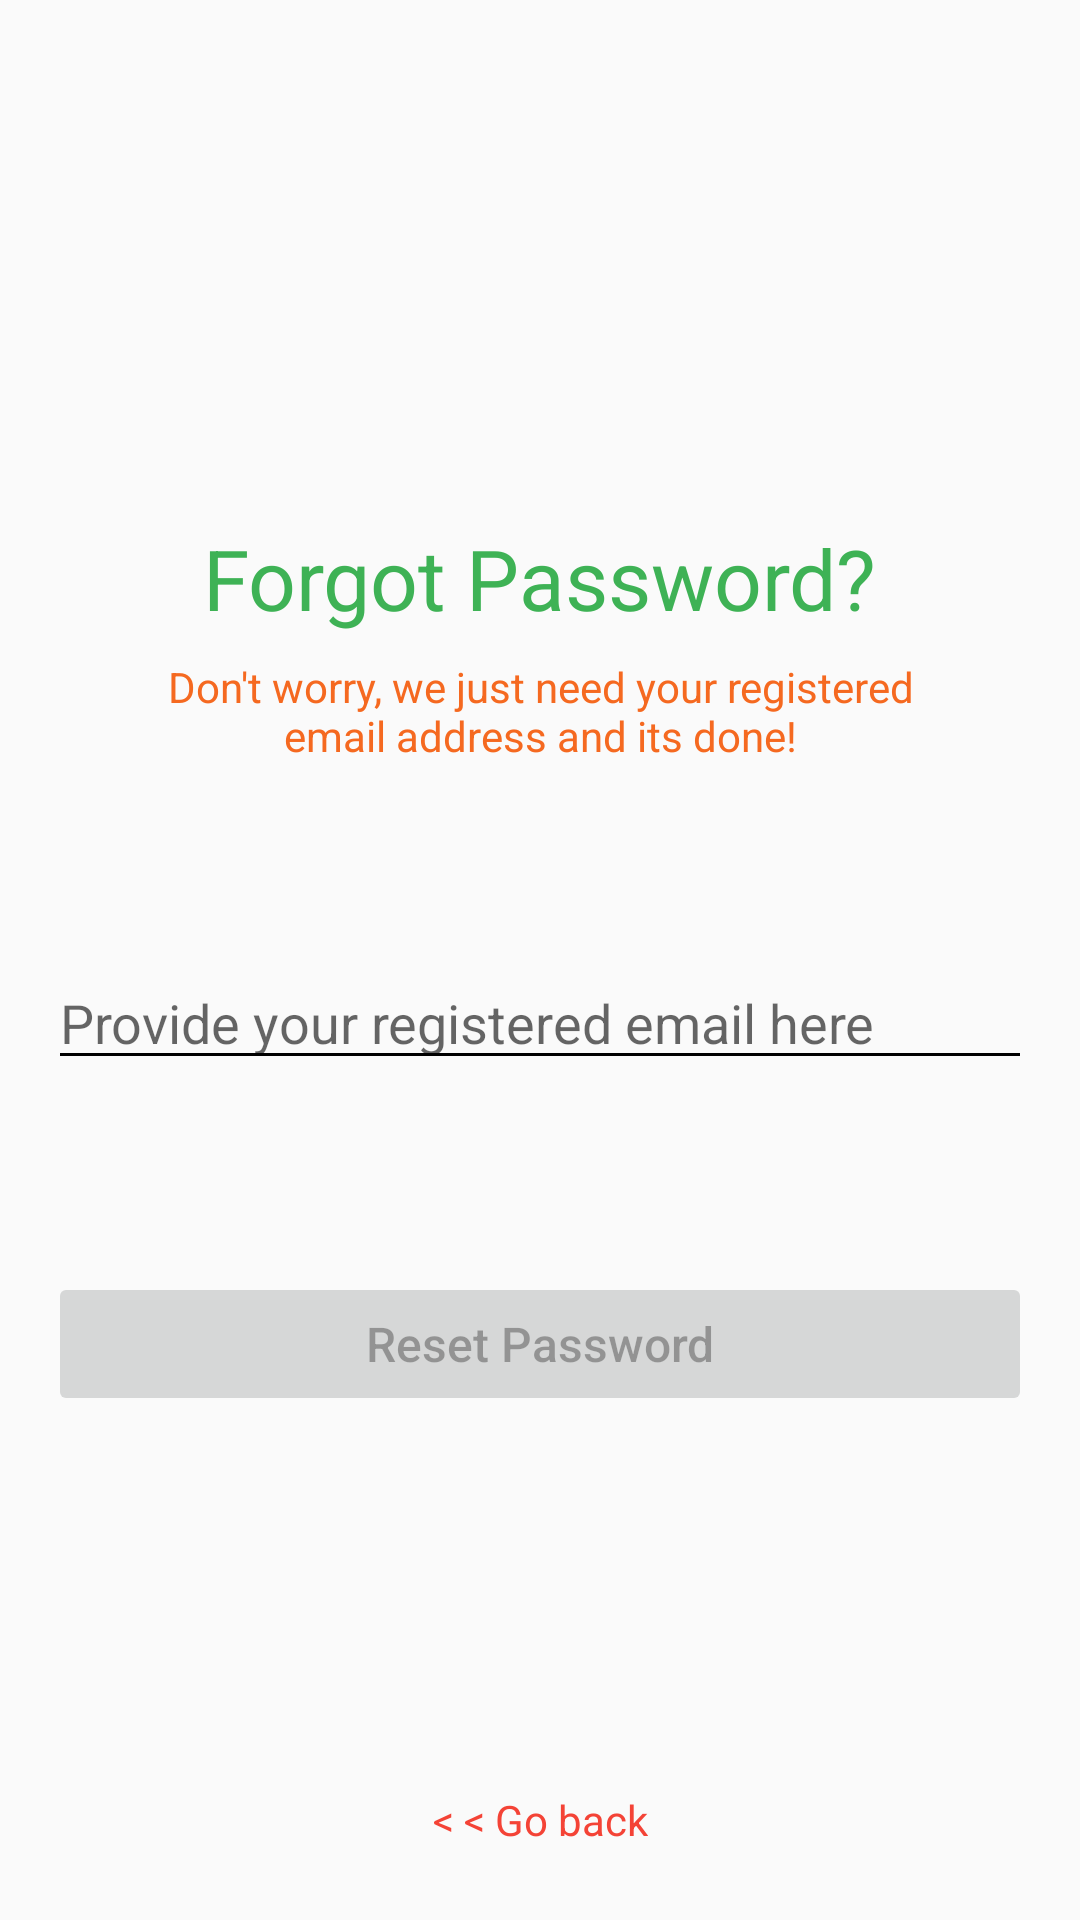

The Android layout XML behind this screen, and the referenced resources:
<!-- AndroidManifest.xml: application theme AppTheme -->
<!-- res/layout/fragment_reset_password.xml -->
<?xml version="1.0" encoding="utf-8"?>
<FrameLayout xmlns:android="http://schemas.android.com/apk/res/android"
    xmlns:app="http://schemas.android.com/apk/res-auto"
    xmlns:tools="http://schemas.android.com/tools"
    android:layout_width="match_parent"
    android:layout_height="match_parent"
    tools:context=".ResetPasswordFragment">

    <androidx.constraintlayout.widget.ConstraintLayout
        android:layout_width="match_parent"
        android:layout_height="match_parent">

        <ImageView
            android:id="@+id/imageView3"
            android:layout_width="100dp"
            android:layout_height="150dp"
            android:layout_marginTop="16dp"
            android:src="@drawable/forgot_password_image"
            app:layout_constraintEnd_toEndOf="parent"
            app:layout_constraintStart_toStartOf="parent"
            app:layout_constraintTop_toTopOf="parent" />

        <TextView
            android:id="@+id/textView3"
            android:layout_width="wrap_content"
            android:layout_height="wrap_content"
            android:layout_marginStart="8dp"
            android:layout_marginTop="8dp"
            android:layout_marginEnd="8dp"
            android:text="Forgot Password?"
            android:textSize="28sp"
            android:textColor="#3EB255"
            app:layout_constraintEnd_toEndOf="parent"
            app:layout_constraintStart_toStartOf="parent"
            app:layout_constraintTop_toBottomOf="@+id/imageView3" />

        <TextView
            android:id="@+id/textView4"
            android:layout_width="270dp"
            android:layout_height="wrap_content"
            android:layout_marginStart="8dp"
            android:layout_marginTop="8dp"
            android:layout_marginEnd="8dp"
            android:textAlignment="center"
            android:text="Don't worry, we just need your registered email address and its done!"
            android:textColor="#F56920"
            app:layout_constraintEnd_toEndOf="parent"
            app:layout_constraintStart_toStartOf="parent"
            app:layout_constraintTop_toBottomOf="@+id/textView3" />

        <EditText
            android:id="@+id/forgot_password_email"
            android:layout_width="0dp"
            android:layout_height="wrap_content"
            android:layout_marginStart="16dp"
            android:layout_marginTop="64dp"
            android:layout_marginEnd="16dp"
            android:backgroundTint="#000000"
            android:ems="10"
            android:theme="@style/RedProgressbar"
            android:hint="Provide your registered email here"
            android:inputType="textEmailAddress"
            android:textColor="#000000"
            app:layout_constraintEnd_toEndOf="parent"
            app:layout_constraintStart_toStartOf="parent"
            app:layout_constraintTop_toBottomOf="@+id/textView4" />

        <Button
            android:id="@+id/reset_password_btn"
            android:layout_width="0dp"
            android:layout_height="wrap_content"
            android:layout_marginStart="16dp"
            android:layout_marginTop="64dp"
            android:layout_marginEnd="16dp"
            android:enabled="false"
            android:text="Reset Password"
            android:textAllCaps="false"
            android:textColor="#50000000"
            android:textSize="16sp"
            app:layout_constraintEnd_toEndOf="parent"
            app:layout_constraintStart_toStartOf="parent"
            app:layout_constraintTop_toBottomOf="@+id/forgot_password_email" />

        <TextView
            android:id="@+id/tv_forgot_password_go_back"
            android:layout_width="wrap_content"
            android:layout_height="wrap_content"
            android:layout_marginStart="8dp"
            android:layout_marginEnd="8dp"
            android:layout_marginBottom="24dp"
            android:text="&lt; &lt; Go back"
            android:textColor="#F44336"
            app:layout_constraintBottom_toBottomOf="parent"
            app:layout_constraintEnd_toEndOf="parent"
            app:layout_constraintStart_toStartOf="parent" />

        <LinearLayout
            android:id="@+id/forgot_password_email_icon_container"
            android:layout_width="wrap_content"
            android:layout_height="wrap_content"
            android:layout_marginStart="16dp"
            android:layout_marginEnd="16dp"
            android:orientation="horizontal"
            app:layout_constraintBottom_toTopOf="@+id/reset_password_btn"
            app:layout_constraintEnd_toEndOf="parent"
            app:layout_constraintStart_toStartOf="parent"
            app:layout_constraintTop_toBottomOf="@+id/forgot_password_email">

            <ImageView
                android:id="@+id/forgot_password_email_icon"
                android:layout_width="wrap_content"
                android:layout_height="15dp"
                android:layout_gravity="center"
                android:src="@mipmap/red_mail"
                android:visibility="gone" />

            <TextView
                android:id="@+id/forgot_password_email_icon_text"
                android:layout_width="wrap_content"
                android:layout_height="wrap_content"
                android:layout_marginLeft="5dp"
                android:text="Recovery email sent successfully! Check your Inbox."
                android:textColor="#11A10C"
                android:visibility="gone" />
        </LinearLayout>

        <ProgressBar
            android:id="@+id/forgot_password_progressbar"
            style="?android:attr/progressBarStyleHorizontal"
            android:layout_width="75dp"
            android:layout_height="wrap_content"
            android:indeterminate="true"
            android:theme="@style/RedProgressbar"
            android:visibility="gone"
            app:layout_constraintEnd_toEndOf="@+id/forgot_password_email_icon_container"
            app:layout_constraintStart_toStartOf="@+id/forgot_password_email_icon_container"
            app:layout_constraintTop_toBottomOf="@+id/forgot_password_email_icon_container" />
    </androidx.constraintlayout.widget.ConstraintLayout>
</FrameLayout>
<!-- resources referenced by this layout -->
<resources>
  <style name="RedProgressbar" parent="Theme.AppCompat.Light.NoActionBar">
          
          <item name="colorPrimary">@color/colorRd</item>
          <item name="colorPrimaryDark">@color/colorRd</item>
          <item name="colorAccent">@color/colorRd</item>
      </style>
  <style name="AppTheme" parent="Theme.AppCompat.Light.NoActionBar">
          
          <item name="colorPrimary">@color/colorPrimary</item>
          <item name="colorPrimaryDark">@color/colorPrimaryDark</item>
          <item name="colorAccent">@color/colorAccent</item>
      </style>
  <color name="colorRd">#F44336</color>
  <color name="colorPrimary">#FFFFFF</color>
  <color name="colorPrimaryDark">#3700B3</color>
  <color name="colorAccent">#03DAC5</color>
</resources>
